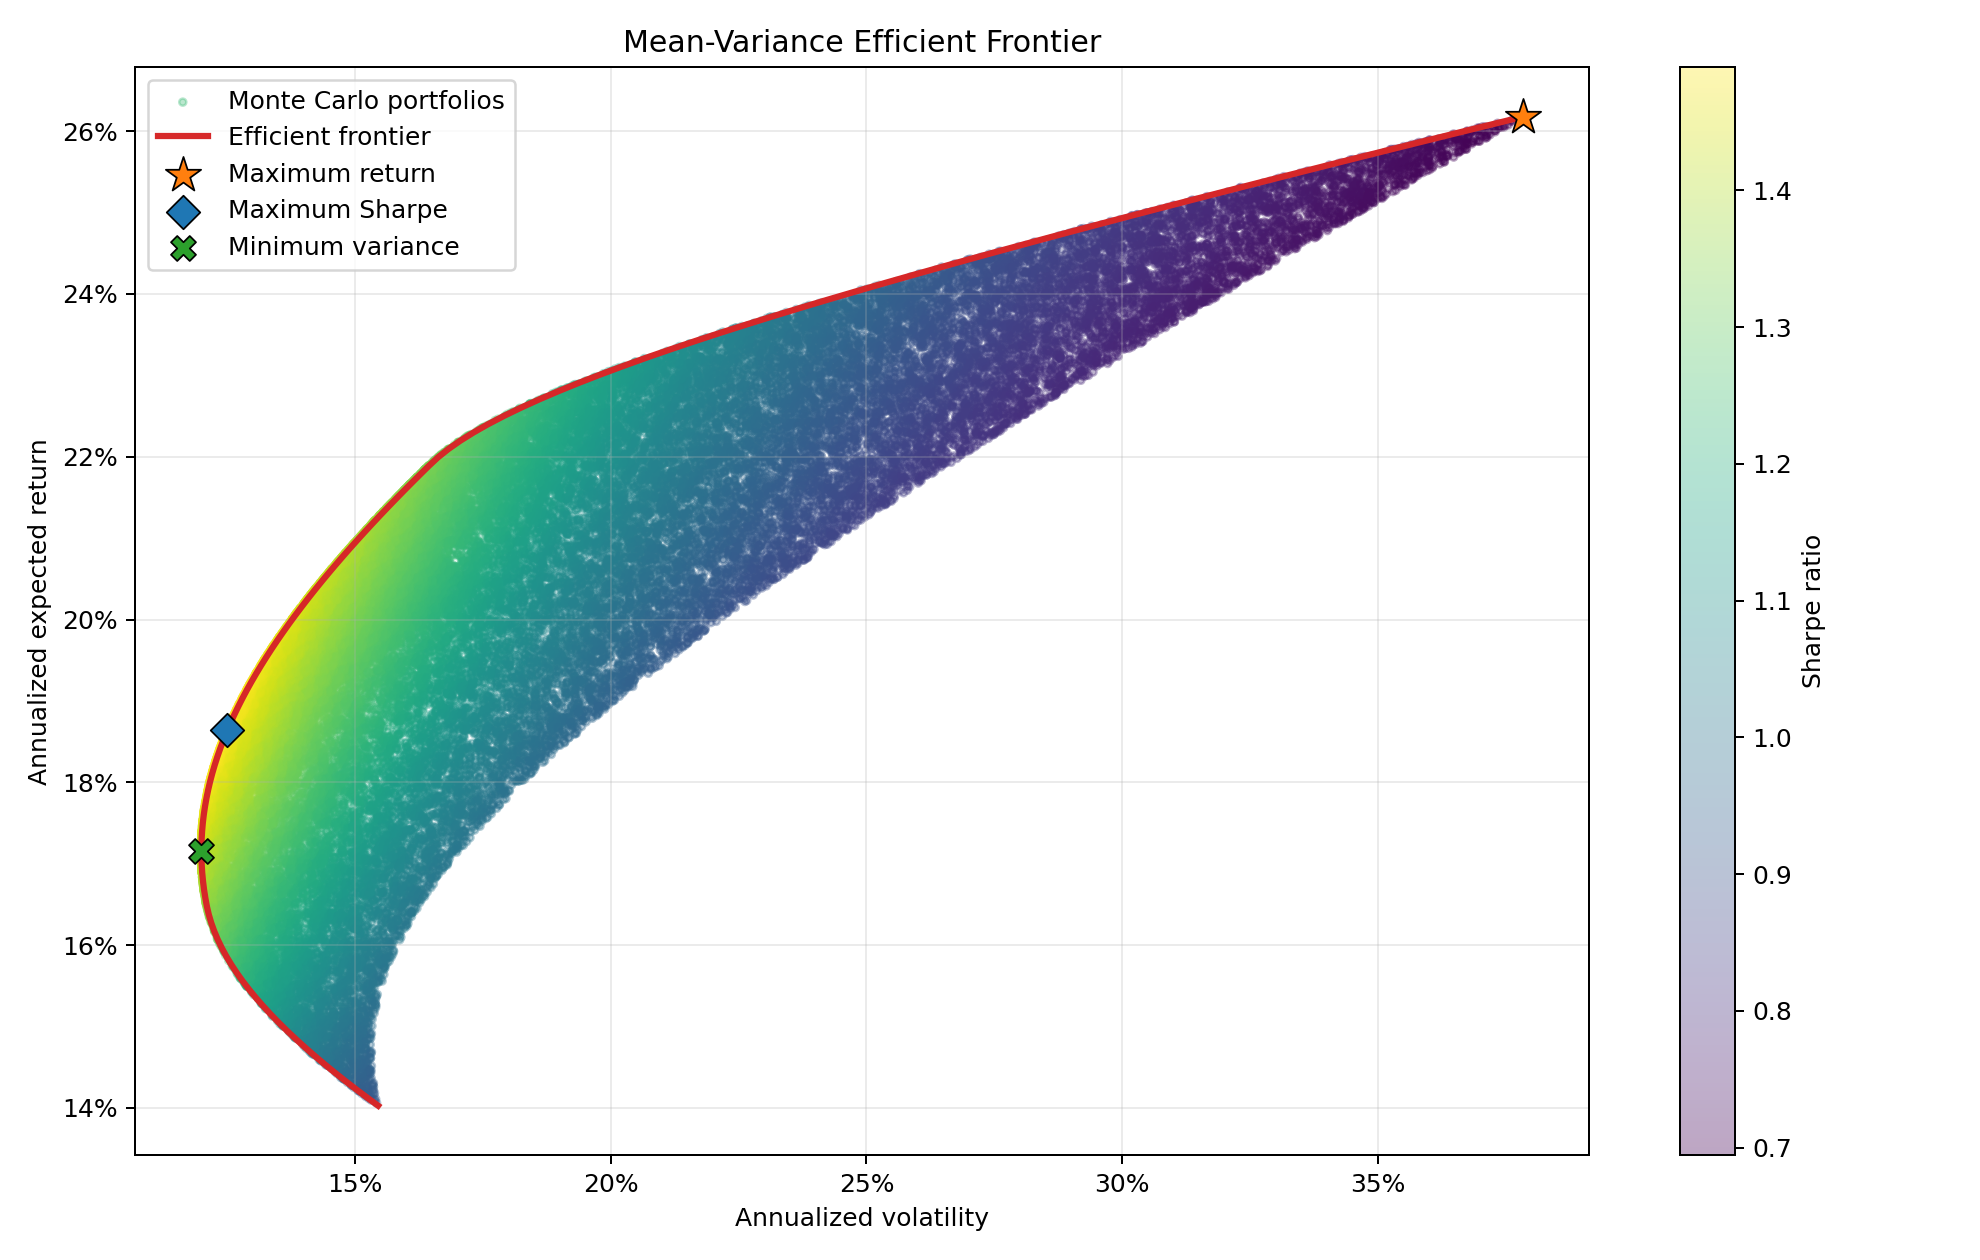

The file beside this chart, header and first rows:
annual_return, annual_volatility, sharpe, w_MediaTek, w_First Financial, w_Gold (TWD)
0.1403, 0.1545, 0.9076, 0.0, 1.0, 5.629719780630982e-17
0.1413, 0.1523, 0.9275, 0.0, 0.984, 0.01597
0.1423, 0.1502, 0.9476, 1.3784461368695645e-17, 0.9681, 0.03194
0.1433, 0.1481, 0.9679, 0.0, 0.9521, 0.04791
0.1444, 0.146, 0.9885, 1.0395320281494424e-17, 0.9361, 0.06388
0.1454, 0.1441, 1.009, 1.8676113856631252e-17, 0.9201, 0.07986
0.1464, 0.1421, 1.03, 0.0, 0.9042, 0.09583
0.1474, 0.1403, 1.051, 0.0, 0.8882, 0.1118
0.1484, 0.1385, 1.072, 8.6692055658764e-18, 0.8722, 0.1278
0.1495, 0.1368, 1.093, 3.106809672354041e-18, 0.8563, 0.1437
0.1505, 0.1351, 1.114, 0.0, 0.8403, 0.1597
0.1515, 0.1335, 1.135, 0.0, 0.8243, 0.1757
0.1525, 0.132, 1.155, 6.787037782813684e-18, 0.8083, 0.1917
0.1535, 0.1306, 1.175, 4.576597930263903e-18, 0.7924, 0.2076
0.1546, 0.1293, 1.195, 6.401957915472832e-19, 0.7764, 0.2236
0.1556, 0.128, 1.215, 0.0, 0.7604, 0.2396
0.1566, 0.1269, 1.234, 3.756641563219514e-18, 0.7445, 0.2555
0.1576, 0.1258, 1.253, 0.0, 0.7285, 0.2715
0.1587, 0.1249, 1.271, 0.0, 0.7125, 0.2875
0.1597, 0.124, 1.288, 3.33713179400343e-18, 0.6965, 0.3035
0.1607, 0.1232, 1.304, 3.8111526943953655e-19, 0.6806, 0.3194
0.1617, 0.1225, 1.32, 0.0, 0.6646, 0.3354
0.1627, 0.1219, 1.335, 0.0, 0.6486, 0.3514
0.1638, 0.1214, 1.348, 1.1063741405423242e-19, 0.6327, 0.3673
0.1648, 0.1211, 1.361, 1.8977435539214762e-20, 0.6167, 0.3833
0.1658, 0.1208, 1.373, 0.004757, 0.605, 0.3902
0.1668, 0.1205, 1.384, 0.009641, 0.5934, 0.3969
0.1678, 0.1203, 1.395, 0.01452, 0.5819, 0.4036
0.1689, 0.1202, 1.405, 0.01941, 0.5703, 0.4103
0.1699, 0.1201, 1.415, 0.02429, 0.5587, 0.417
0.1709, 0.12, 1.424, 0.02918, 0.5471, 0.4237
0.1719, 0.12, 1.433, 0.03406, 0.5356, 0.4304
0.1729, 0.1201, 1.441, 0.03894, 0.524, 0.4371
0.174, 0.1201, 1.448, 0.04383, 0.5124, 0.4438
0.175, 0.1203, 1.455, 0.04871, 0.5008, 0.4504
0.176, 0.1205, 1.461, 0.05359, 0.4893, 0.4571
0.177, 0.1207, 1.467, 0.05848, 0.4777, 0.4638
0.1781, 0.121, 1.472, 0.06336, 0.4661, 0.4705
0.1791, 0.1213, 1.476, 0.06825, 0.4546, 0.4772
0.1801, 0.1217, 1.48, 0.07313, 0.443, 0.4839
0.1811, 0.1221, 1.483, 0.07801, 0.4314, 0.4906
0.1821, 0.1226, 1.485, 0.0829, 0.4198, 0.4973
0.1832, 0.1231, 1.487, 0.08778, 0.4083, 0.504
0.1842, 0.1237, 1.489, 0.09266, 0.3967, 0.5106
0.1852, 0.1243, 1.49, 0.09755, 0.3851, 0.5173
0.1862, 0.125, 1.49, 0.1024, 0.3735, 0.524
0.1872, 0.1257, 1.49, 0.1073, 0.362, 0.5307
0.1883, 0.1264, 1.489, 0.1122, 0.3504, 0.5374
0.1893, 0.1272, 1.488, 0.1171, 0.3388, 0.5441
0.1903, 0.128, 1.487, 0.122, 0.3273, 0.5508
0.1913, 0.1289, 1.484, 0.1268, 0.3157, 0.5575
0.1923, 0.1298, 1.482, 0.1317, 0.3041, 0.5642
0.1934, 0.1307, 1.479, 0.1366, 0.2925, 0.5709
0.1944, 0.1317, 1.476, 0.1415, 0.281, 0.5775
0.1954, 0.1327, 1.472, 0.1464, 0.2694, 0.5842
0.1964, 0.1338, 1.468, 0.1513, 0.2578, 0.5909
0.1975, 0.1349, 1.464, 0.1562, 0.2462, 0.5976
0.1985, 0.136, 1.459, 0.161, 0.2347, 0.6043
0.1995, 0.1372, 1.454, 0.1659, 0.2231, 0.611
0.2005, 0.1384, 1.449, 0.1708, 0.2115, 0.6177
... 60 more rows
